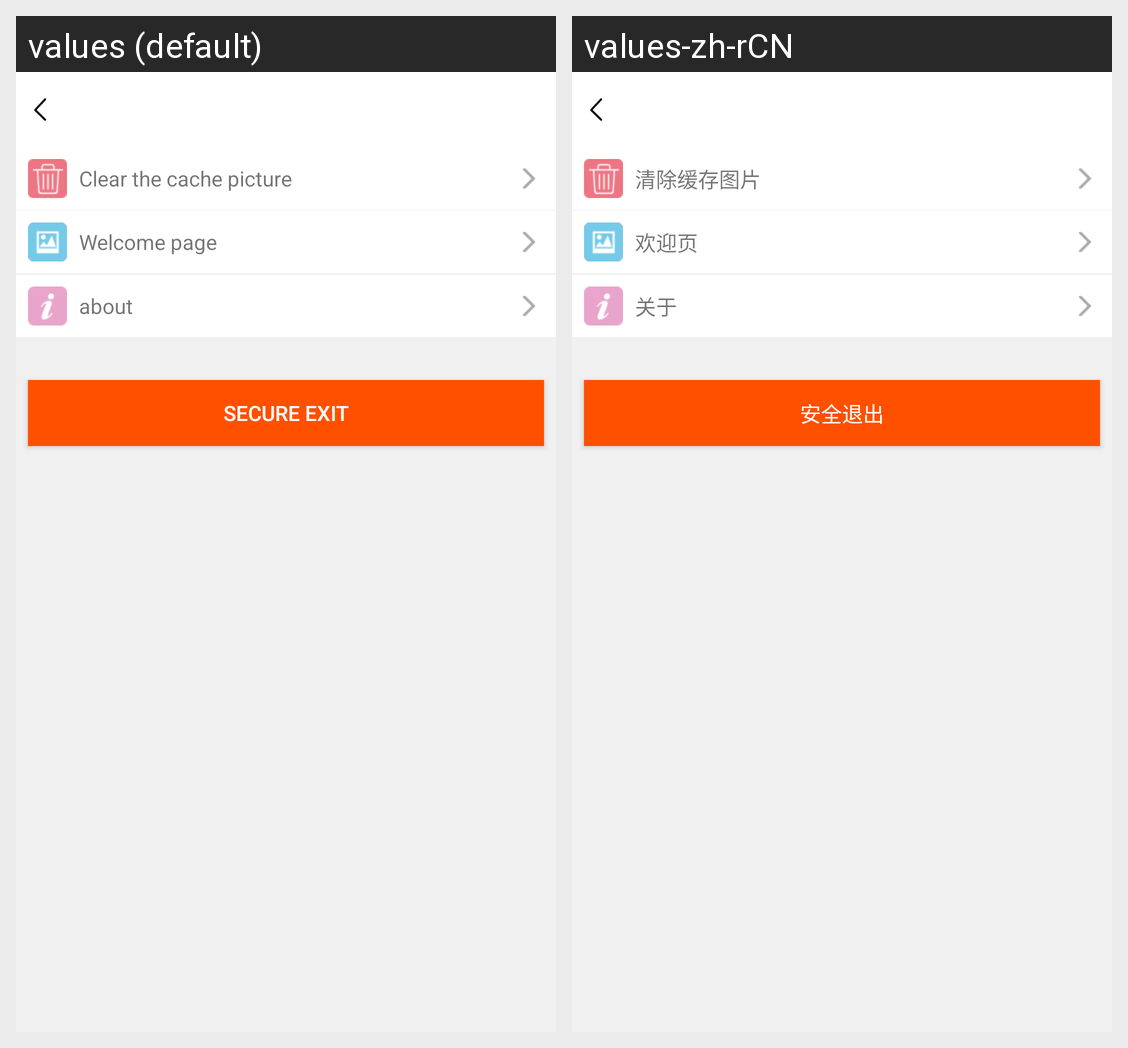

Locale-by-locale string values for the Android screen shown in this grid:
Android screen res/layout/more_activity.xml rendered under 2 locales, left to right: values (default), values-zh-rCN. Device: Nexus 5 (rendered at 1080×1920; each locale shown at half size, 540×960, under a caption strip naming it); theme Theme.MaterialComponents.DayNight.NoActionBar.
Strings drawn on this screen, with the default value and each locale's value (text and hints the layout hard-codes, and strings that could not be matched under every locale, appear in the picture but are not listed):

clean_cache_picture
  values: Clear the cache picture
  values-zh-rCN: 清除缓存图片

welcome_page
  values: Welcome page
  values-zh-rCN: 欢迎页

about
  values: about
  values-zh-rCN: 关于

exit
  values: secure exit
  values-zh-rCN: 安全退出
